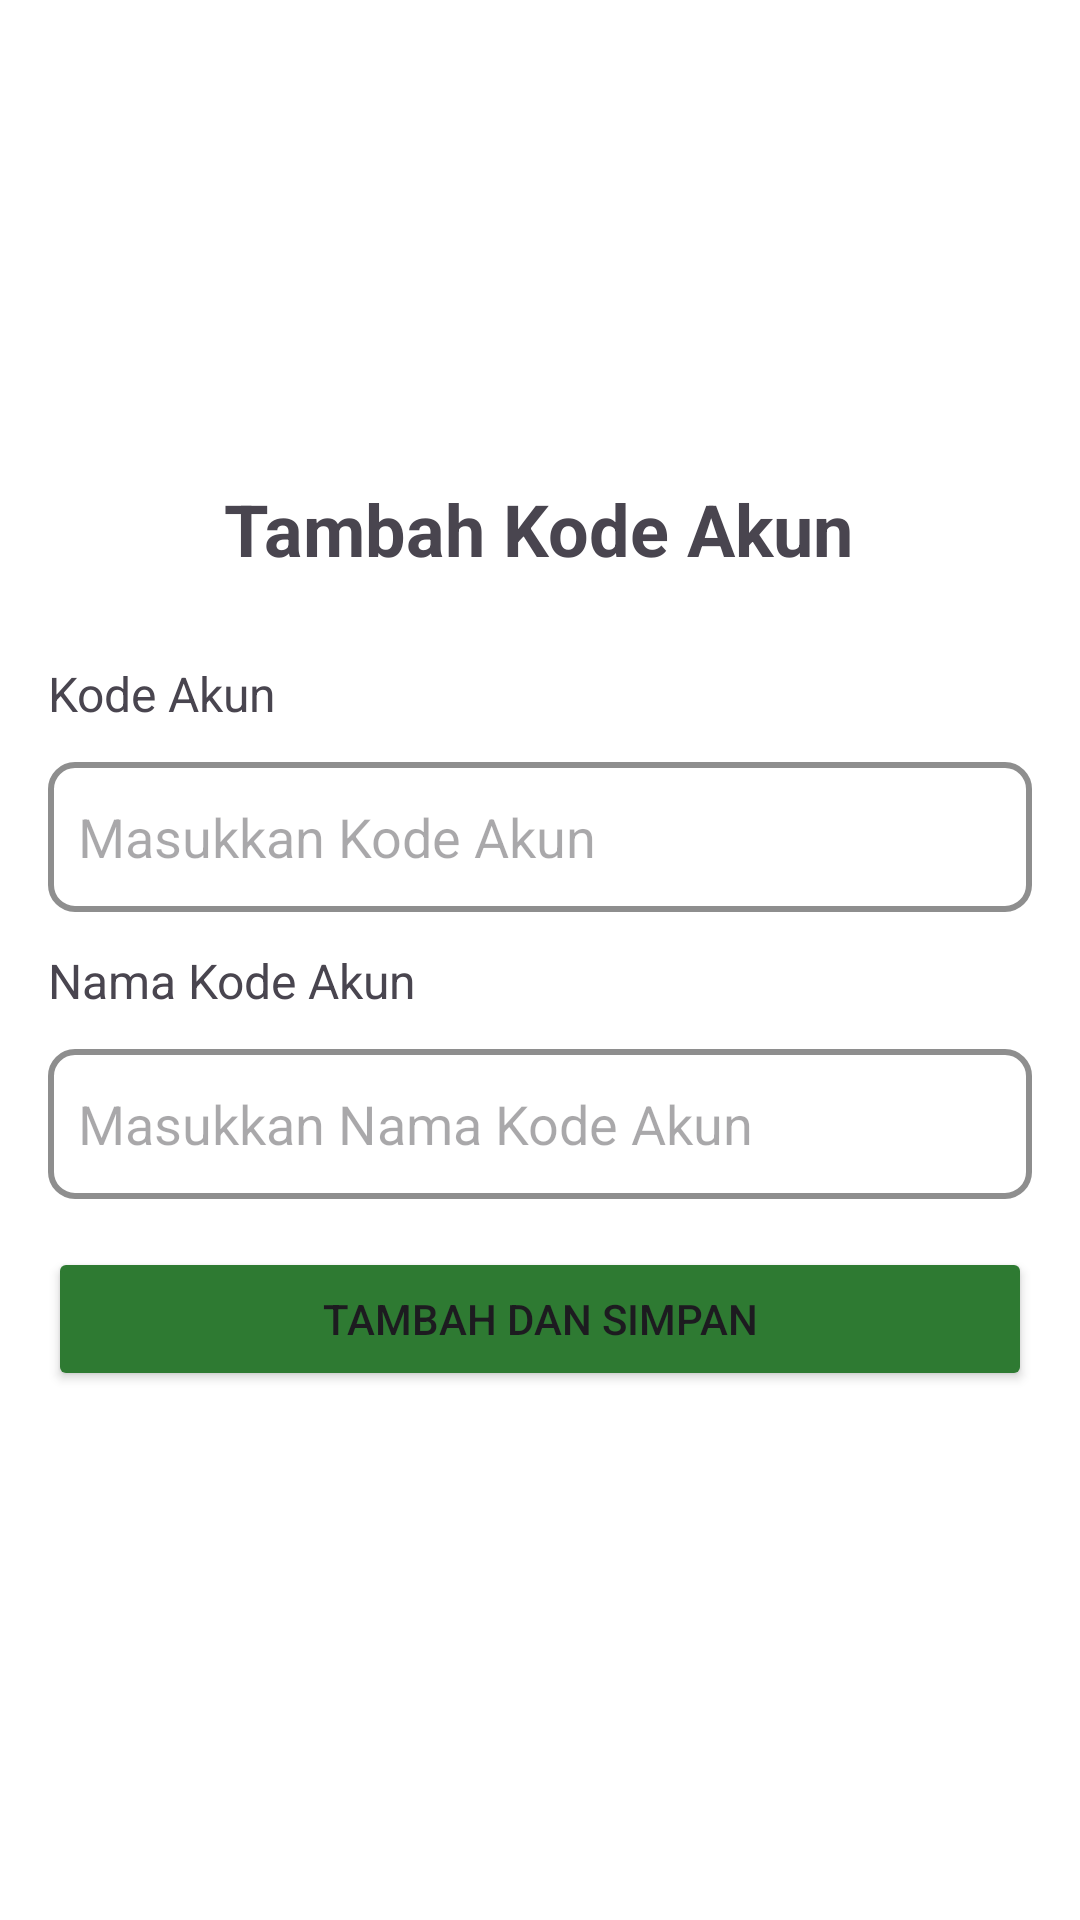

Produce the Android XML layout that renders to this screen, including the resource entries it uses.
<!-- AndroidManifest.xml: application theme Theme.SIAMOBAL -->
<!-- res/layout/activity_tambah_kode_akun.xml -->
<?xml version="1.0" encoding="utf-8"?>
<androidx.constraintlayout.widget.ConstraintLayout
    xmlns:android="http://schemas.android.com/apk/res/android"
    xmlns:app="http://schemas.android.com/apk/res-auto"
    android:layout_width="match_parent"
    android:layout_height="match_parent"
    android:padding="16dp"
    android:background="@android:color/white">

    <TextView
        android:id="@+id/textViewTitle"
        android:layout_width="wrap_content"
        android:layout_height="wrap_content"
        android:layout_marginTop="144dp"
        android:text="Tambah Kode Akun"
        android:textSize="24sp"
        android:textStyle="bold"
        app:layout_constraintEnd_toEndOf="parent"
        app:layout_constraintHorizontal_bias="0.497"
        app:layout_constraintStart_toStartOf="parent"
        app:layout_constraintTop_toTopOf="parent" />

    <TextView
        android:id="@+id/textViewKode"
        android:layout_width="wrap_content"
        android:layout_height="wrap_content"
        android:layout_marginTop="28dp"
        android:textSize="16sp"
        android:text="Kode Akun"
        app:layout_constraintTop_toBottomOf="@id/textViewTitle"/>

    <EditText
        android:id="@+id/editTextKodeAkun"
        android:layout_width="match_parent"
        android:layout_height="50sp"
        android:layout_marginTop="12dp"
        android:background="@drawable/rounded_edittext"
        android:paddingLeft="10sp"
        android:inputType="number"
        android:hint="Masukkan Kode Akun"
        app:layout_constraintTop_toBottomOf="@id/textViewKode"/>

    <TextView
        android:id="@+id/textViewNamaAkun"
        android:layout_width="wrap_content"
        android:layout_height="wrap_content"
        android:text="Nama Kode Akun"
        android:layout_marginTop="12dp"
        android:textSize="16sp"
        app:layout_constraintTop_toBottomOf="@id/editTextKodeAkun"/>

    <EditText
        android:id="@+id/editTextNamaAkun"
        android:layout_width="match_parent"
        android:layout_height="50sp"
        android:layout_marginTop="12dp"
        android:background="@drawable/rounded_edittext"
        android:paddingLeft="10sp"
        android:hint="Masukkan Nama Kode Akun"
        app:layout_constraintTop_toBottomOf="@id/textViewNamaAkun"/>

    <Button
        android:id="@+id/buttonSimpan"
        android:layout_width="match_parent"
        android:layout_height="wrap_content"
        android:backgroundTint="@color/dark_green"
        android:text="Tambah dan Simpan"
        android:layout_marginTop="16dp"
        app:layout_constraintTop_toBottomOf="@id/editTextNamaAkun"/>
</androidx.constraintlayout.widget.ConstraintLayout>
<!-- resources referenced by this layout -->
<resources>
  <color name="dark_green">#2E7A32</color>
  <!-- drawable rounded_edittext (drawable) -->
  <?xml version="1.0" encoding="utf-8"?>
  <shape xmlns:android="http://schemas.android.com/apk/res/android"
      android:shape="rectangle">
      <solid android:color="@android:color/white" /> 
      <stroke
          android:width="2dp"
          android:color="@color/colorAccent" /> 
      <corners android:radius="8dp" /> 
  </shape>
  <style name="Theme.SIAMOBAL" parent="Base.Theme.SIAMOBAL" />
  <color name="colorAccent">#8E8E8E</color>
  <style name="Base.Theme.SIAMOBAL" parent="Theme.Material3.DayNight.NoActionBar">
          
          
      </style>
</resources>
